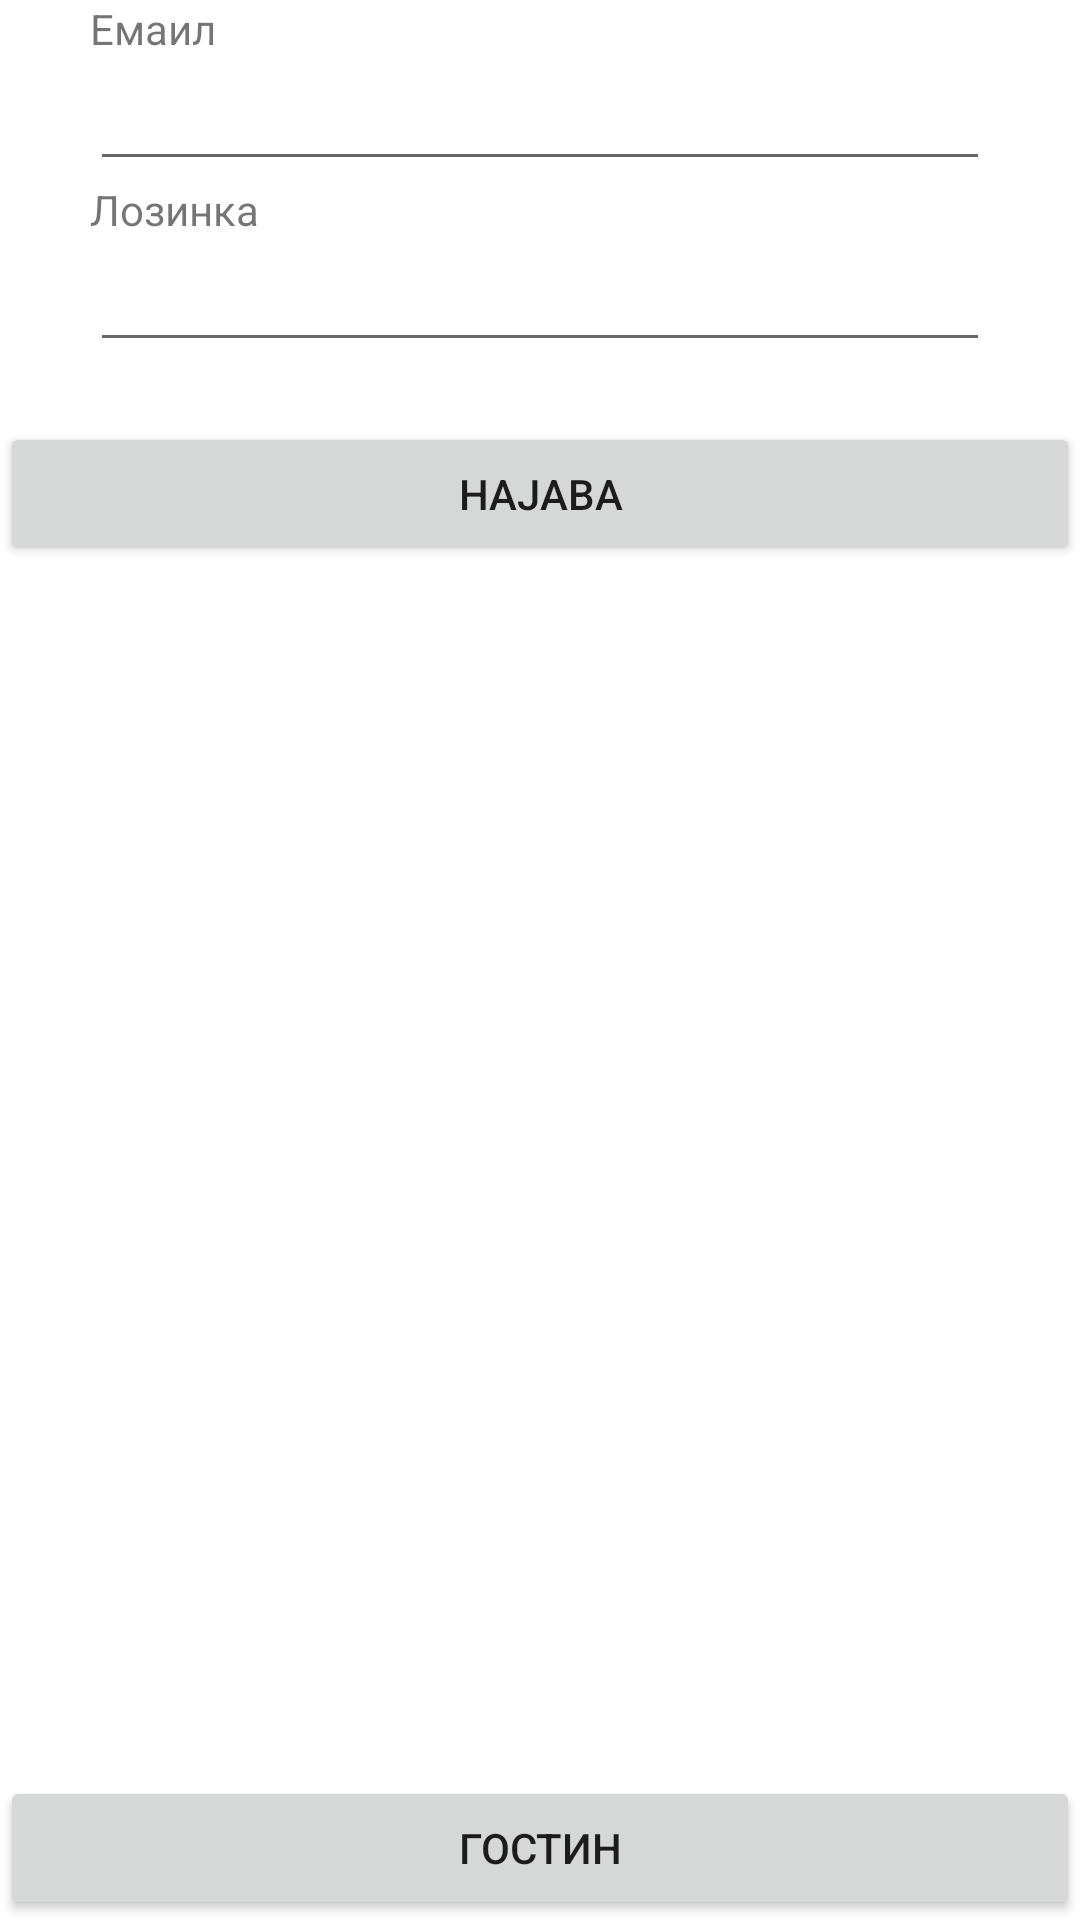

Android layout source for this screen:
<!-- AndroidManifest.xml: application theme AppTheme -->
<!-- res/layout/activity_login.xml -->
<?xml version="1.0" encoding="utf-8"?>
<androidx.constraintlayout.widget.ConstraintLayout xmlns:android="http://schemas.android.com/apk/res/android"
    xmlns:tools="http://schemas.android.com/tools"
    android:layout_width="match_parent"
    android:layout_height="match_parent"
    xmlns:app="http://schemas.android.com/apk/res-auto">



    
    
    <TextView
        android:id="@+id/pomosna"
        android:layout_width="match_parent"
        android:layout_height="wrap_content"
        android:text="@string/Email"
        android:layout_marginHorizontal="30dp"
        tools:ignore="MissingConstraints"
        android:layout_marginBottom="70dp"/>
    
    <EditText
        android:id="@+id/Email"
        android:layout_width="match_parent"
        android:layout_height="wrap_content"
        android:layout_marginHorizontal="30dp"
        android:inputType="textEmailAddress"
        app:layout_constraintTop_toBottomOf="@+id/pomosna"
        tools:ignore="Autofill,LabelFor,MissingConstraints"
        tools:layout_editor_absoluteX="30dp" />
    
    <TextView
        android:id="@+id/pomosna1"
        app:layout_constraintTop_toBottomOf="@+id/Email"
        android:layout_width="match_parent"
        android:layout_height="wrap_content"
        android:text="@string/PW"
        android:layout_marginHorizontal="30dp"
        tools:ignore="MissingConstraints"
        android:layout_marginBottom="70dp"/>
    
    <EditText
        android:id="@+id/Pw"
        android:layout_width="match_parent"
        android:layout_height="wrap_content"
        android:layout_marginHorizontal="30dp"
        android:inputType="none"
        app:layout_constraintTop_toBottomOf="@+id/pomosna1"
        tools:ignore="Autofill,LabelFor,MissingConstraints"
        tools:layout_editor_absoluteX="30dp" />
    
    <Button
        android:id="@+id/login"
        android:layout_width="match_parent"
        android:layout_height="wrap_content"
        app:layout_constraintTop_toBottomOf="@+id/Pw"
        android:layout_marginTop="20dp"
        android:text="@string/Login"
        tools:ignore="MissingConstraints"

        />
    
    <Button
        android:id="@+id/Anon"
        android:layout_width="match_parent"
        android:layout_height="wrap_content"
        android:text="@string/Guest"
        app:layout_constraintBottom_toBottomOf="parent"
        tools:ignore="MissingConstraints" />




</androidx.constraintlayout.widget.ConstraintLayout>
<!-- resources referenced by this layout -->
<resources>
  <string name="Email">Емаил</string>
  <string name="Guest">Гостин</string>
  <string name="Login">Најава</string>
  <string name="PW">Лозинка</string>
  <style name="AppTheme" parent="Theme.MaterialComponents.Light.DarkActionBar">
          
          <item name="colorPrimary">@color/colorPrimary</item>
          <item name="colorPrimaryDark">@color/colorPrimaryDark</item>
          <item name="colorAccent">@color/colorAccent</item>
      </style>
  <!-- not gathered from this repository: default colours our renderer supplied (Android Studio template values) -->
  <color name="colorPrimary">#FF6200EE</color>
  <color name="colorPrimaryDark">#FF3700B3</color>
  <color name="colorAccent">#FF03DAC5</color>
</resources>
